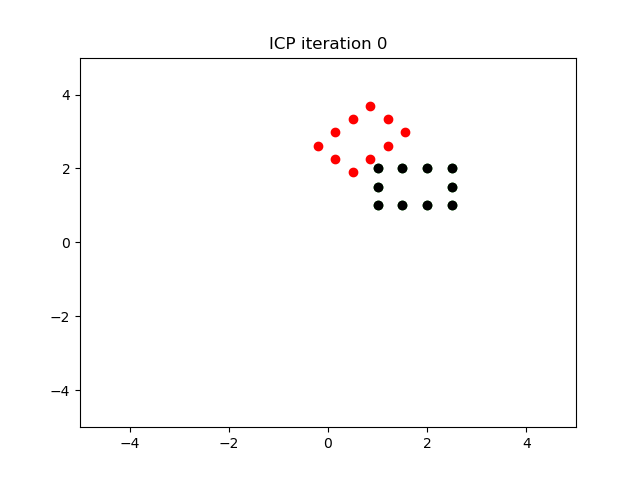

The table this chart was drawn from, first rows:
x, y
1, 1
1.5, 1
2, 1
2.5, 1
2.5, 1.5
2.5, 2
2, 2
1.5, 2
1, 2
1, 1.5
